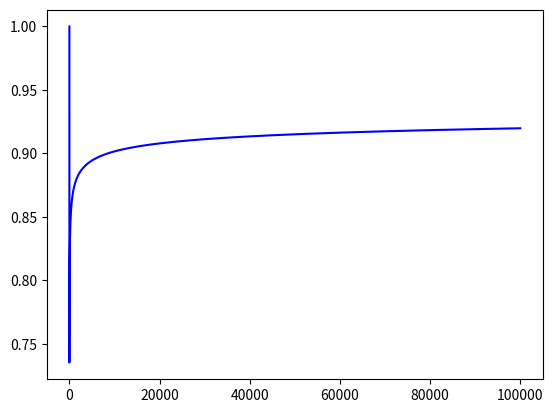

Here is the Python script that generated this plot:
'''
x^x = n!
Solve for x using newton's method and plot (x,n)
'''


import matplotlib.pyplot as plt
import math

lines, = plt.plot([], [])

x=1

x_data=[]
y_data=[]

'''
for n in range(100):
    for j in range(100):
        x-=(x**x-math.factorial(n))/(x**x*(1+math.log(x)))
    
    x_data.append(x)
    y_data.append(n)
'''

s=0
for n in range(1,100000):
    s+=math.log(n)
    for j in range(100):
        x-=(x*math.log(x)-s)/(1+math.log(x))
    x_data.append(n)
    y_data.append(x/n)

plt.plot(x_data,y_data, color="b")

plt.show()